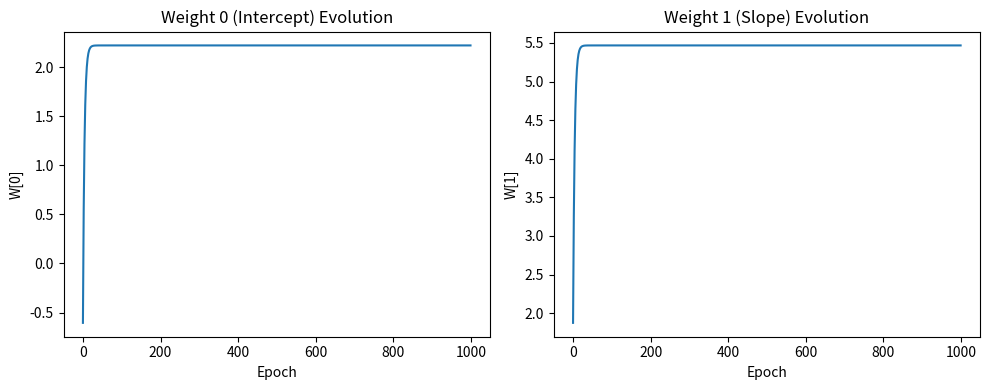

The script that saved this image:
#Bonus 2

#########################
# Question 1:
# Start from the incremental implementation of a linear model NeuralNetFromScratch.py.
# Plot the evolution of the two parameters across the 1000 epochs. 
# In each epoch, plot the weights after the last update in the epoch 
# (i.e., right before moving on to the next epoch). There should be 1000 values.

#Answer:
import numpy as np
import matplotlib.pyplot as plt

ct = np.ones(20)
x = np.random.normal(size = 20)
ct_x = np.column_stack((ct, x))
y = ct * 2.22 + x * 5.4675

eps = 1e-5
W = np.array(np.random.normal(size =2 )).reshape(2,1)

def error ( weight,x,y):
    y_hat = np.matmul(x,weight).flatten()
    error = (y-y_hat)**2
    return error

eta = .01

# Track weights after each epoch
w0_history = []
w1_history = []

for j in range(1000):
    for i in range(len(ct_x)):
        impact1 = (error(np.array([W[0]+eps,W[1]]),ct_x[i],y[i])-error(np.array([W[0]-eps,W[1]]),ct_x[i],y[i]))/(2*eps)
        impact2 = (error(np.array([W[0],W[1]+eps]),ct_x[i],y[i])-error(np.array([W[0],W[1]-eps]),ct_x[i],y[i]))/(2*eps)

        W[0] = W[0] -  eta*impact1
        W[1] = W[1] - eta* impact2

    # Record weights at end of each epoch
    w0_history.append(W[0][0])
    w1_history.append(W[1][0])

# Plot the evolution of parameters
plt.figure(figsize=(10, 4))

plt.subplot(1, 2, 1)
plt.plot(range(1000), w0_history)
plt.xlabel('Epoch')
plt.ylabel('W[0]')
plt.title('Weight 0 (Intercept) Evolution')

plt.subplot(1, 2, 2)
plt.plot(range(1000), w1_history)
plt.xlabel('Epoch')
plt.ylabel('W[1]')
plt.title('Weight 1 (Slope) Evolution')

plt.tight_layout()
plt.show()

#########################
#Question 2: 
# Start from the neural network code with one hidden layer code in NeuralNetFromScratch.py.
#1.1 Extend that code to a network with two hidden layers (each having two hidden neurons and a bias). 
#Use the sigmoid activation function. 
#1.2 Plot the original data and the predicted data. Does it find the quadratic relationship?

#Answer:


